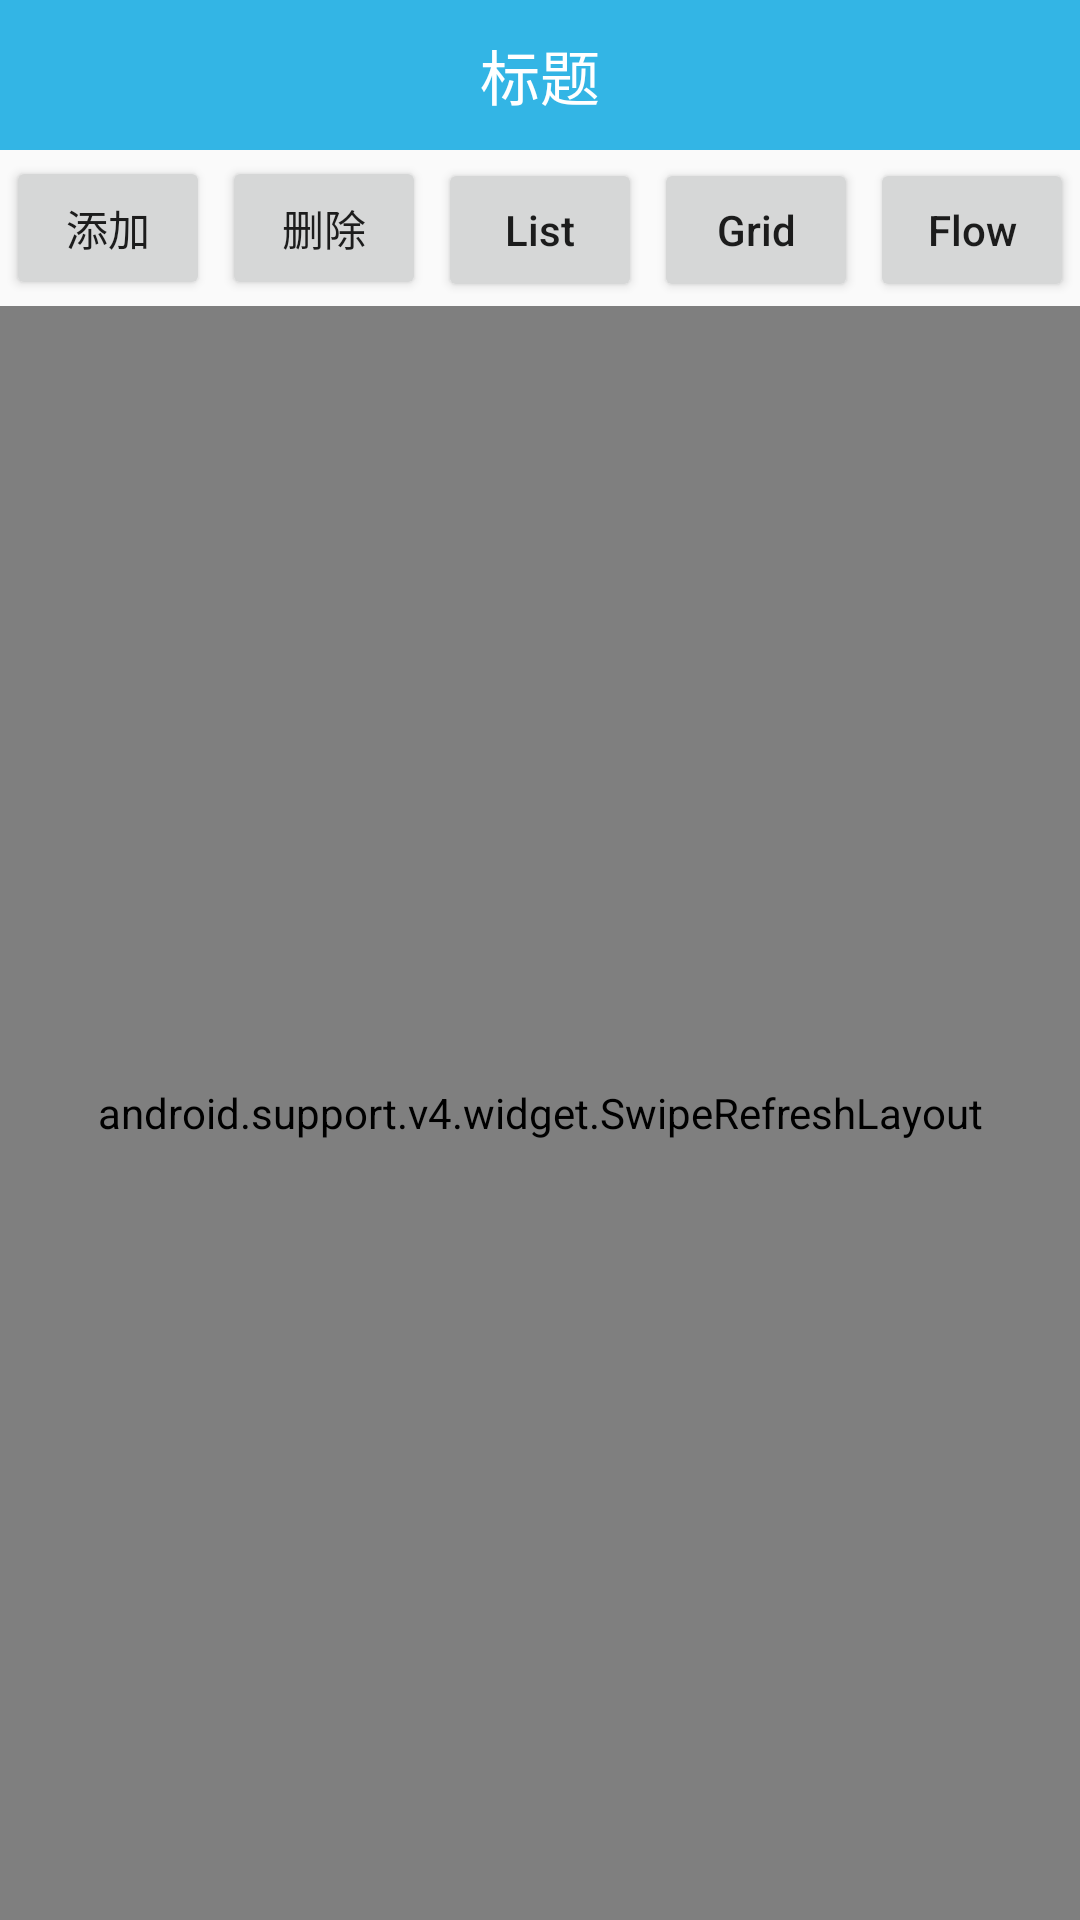

This screen was rendered from an Android layout file. Write that file and the resources it references.
<!-- AndroidManifest.xml: activity theme listDividerTheme -->
<!-- res/layout/activity_recycler_view.xml -->
<?xml version="1.0" encoding="utf-8"?>
<LinearLayout xmlns:android="http://schemas.android.com/apk/res/android"
    xmlns:tools="http://schemas.android.com/tools"
    android:layout_width="match_parent"
    android:layout_height="match_parent"
    android:orientation="vertical"
    tools:context="com.lin.recyclerview.RecyclerViewActivity">

    <include layout="@layout/titlebar" />

    <LinearLayout
        android:layout_width="match_parent"
        android:layout_height="wrap_content"
        android:orientation="horizontal">

        <Button
            android:id="@+id/btn_add"
            android:layout_width="0dp"
            android:layout_height="wrap_content"
            android:layout_margin="2dp"
            android:layout_weight="1"
            android:text="添加" />

        <Button
            android:id="@+id/btn_delete"
            android:layout_width="0dp"
            android:layout_height="wrap_content"
            android:layout_margin="2dp"
            android:layout_weight="1"
            android:text="删除" />

        <Button
            android:id="@+id/btn_list"
            android:layout_width="0dp"
            android:layout_height="wrap_content"
            android:layout_margin="2dp"
            android:layout_weight="1"
            android:text="List"
            android:textAllCaps="false" />

        <Button
            android:id="@+id/btn_grid"
            android:layout_width="0dp"
            android:layout_height="wrap_content"
            android:layout_margin="2dp"
            android:layout_weight="1"
            android:text="Grid"
            android:textAllCaps="false" />

        <Button
            android:id="@+id/btn_flow"
            android:layout_width="0dp"
            android:layout_height="wrap_content"
            android:layout_margin="2dp"
            android:layout_weight="1"
            android:text="Flow"
            android:textAllCaps="false" />
    </LinearLayout>

    <android.support.v4.widget.SwipeRefreshLayout
        android:id="@+id/swipeRefreshLayout"
        android:layout_width="match_parent"
        android:layout_height="match_parent">

        <android.support.v7.widget.RecyclerView
            android:id="@+id/recyclerView"
            android:layout_width="match_parent"
            android:layout_height="match_parent">

        </android.support.v7.widget.RecyclerView>

    </android.support.v4.widget.SwipeRefreshLayout>

</LinearLayout>
<!-- res/layout/titlebar.xml (included above) -->
<?xml version="1.0" encoding="utf-8"?>
<LinearLayout xmlns:android="http://schemas.android.com/apk/res/android"
    android:layout_width="match_parent"
    android:layout_height="50dp"
    android:background="@android:color/holo_blue_light"
    android:gravity="center"
    android:orientation="horizontal">


    <TextView
        android:id="@+id/tv_title"
        android:layout_width="wrap_content"
        android:layout_height="wrap_content"
        android:text="标题"
        android:textColor="@android:color/white"
        android:textSize="20sp" />

</LinearLayout>
<!-- resources referenced by this layout -->
<resources>
  <style name="listDividerTheme" parent="Theme.AppCompat.Light.DarkActionBar">
          
          <item name="colorPrimary">@color/colorPrimary</item>
          <item name="colorPrimaryDark">@color/colorPrimaryDark</item>
          <item name="colorAccent">@color/colorAccent</item>
              
          <item name="android:listDivider">@drawable/divider_bg</item>
      </style>
  <!-- not gathered from this repository: default colours our renderer supplied (Android Studio template values) -->
  <color name="colorPrimary">#FF6200EE</color>
  <color name="colorPrimaryDark">#FF3700B3</color>
  <color name="colorAccent">#FF03DAC5</color>
</resources>
